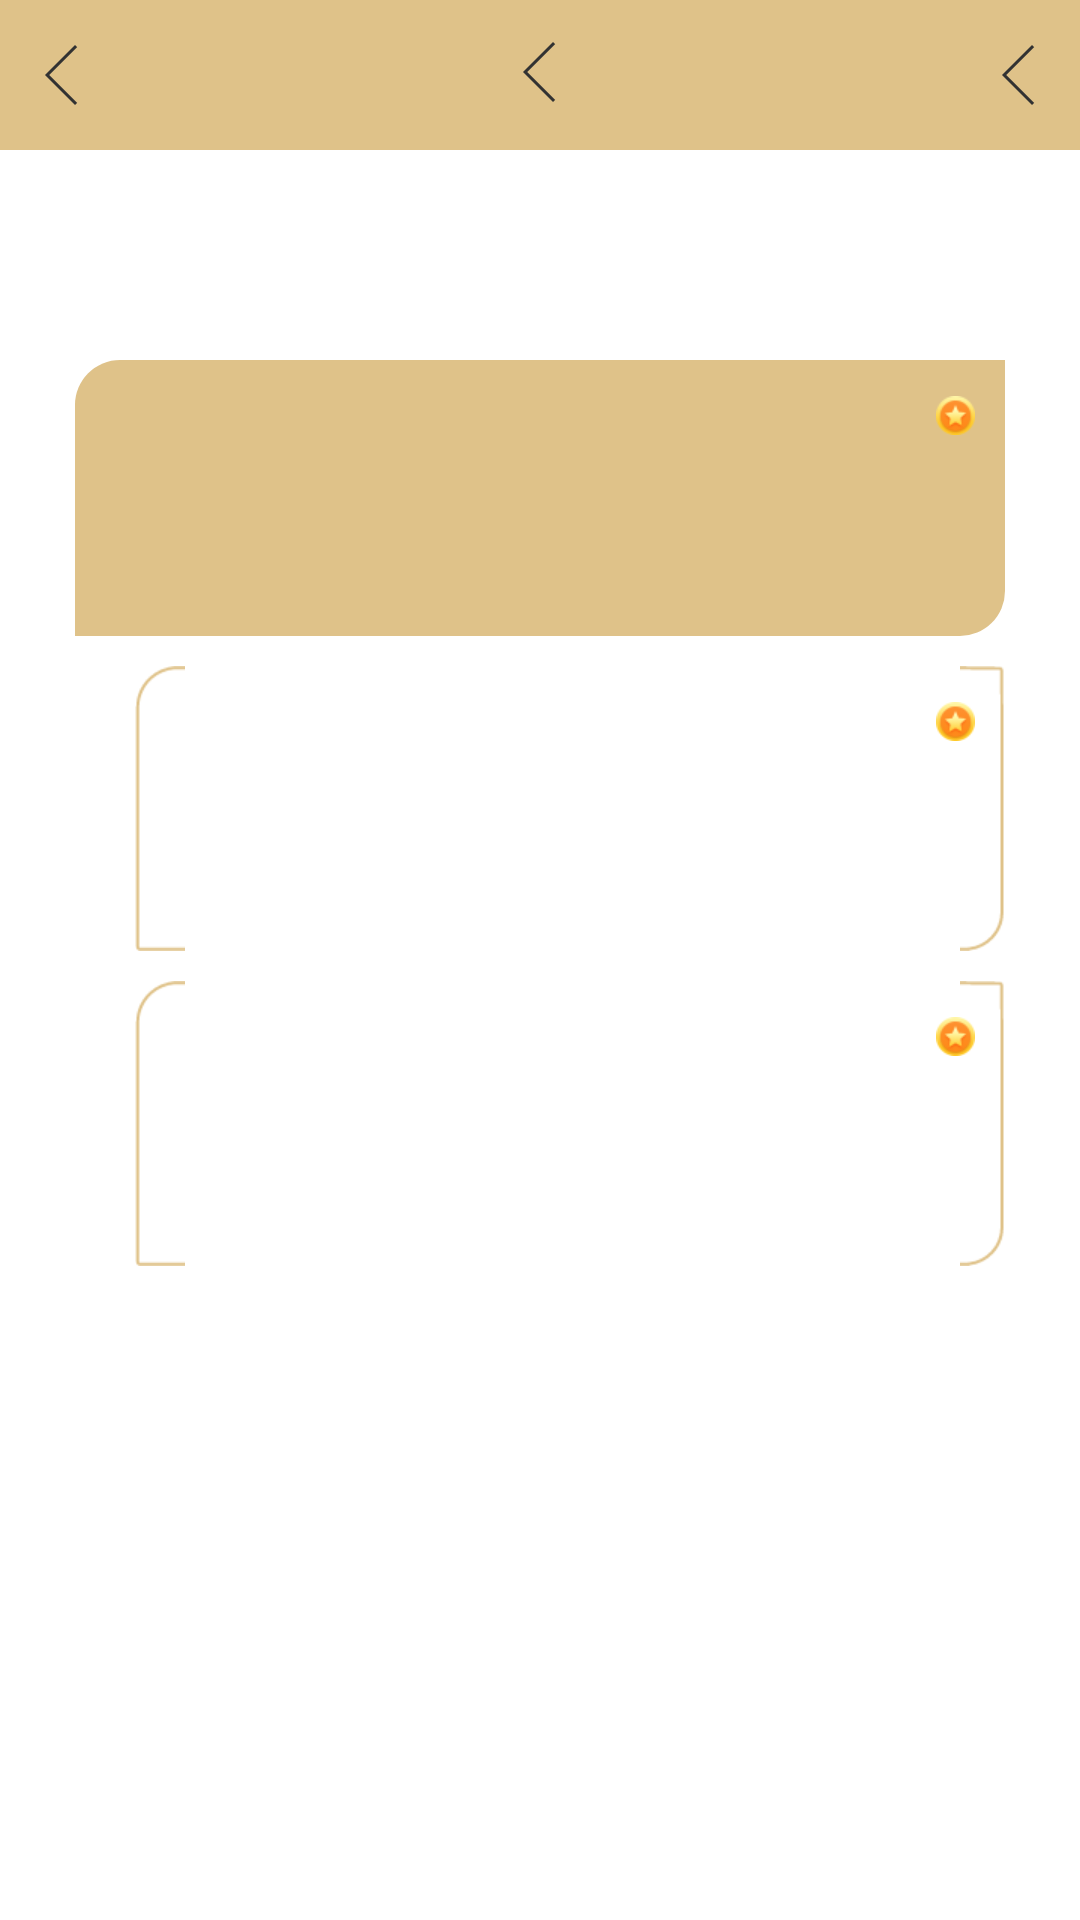

Reconstruct the res/layout file that produces this screen, plus the resources it refers to.
<!-- AndroidManifest.xml: activity theme AppTheme.start -->
<!-- res/layout/activity_character.xml -->
<?xml version="1.0" encoding="utf-8"?>
<LinearLayout xmlns:android="http://schemas.android.com/apk/res/android"
    android:layout_width="match_parent"
    android:layout_height="match_parent"
    android:background="@color/white"
    android:orientation="vertical">

    <include
        layout="@layout/public_navigation_bar_layout"
        android:layout_width="match_parent"
        android:layout_height="wrap_content" />

    
    <RelativeLayout
        android:layout_width="match_parent"
        android:layout_height="wrap_content"
        android:layout_marginLeft="@dimen/default_25dp_hf"
        android:layout_marginRight="@dimen/default_25dp_hf"
        android:layout_marginTop="@dimen/default_70dp_hf"
        android:background="@drawable/bg_character"
        android:padding="@dimen/default_10dp_hf">

        <TextView
            android:id="@+id/tv_br"
            android:layout_width="wrap_content"
            android:layout_height="wrap_content"
            android:text=""
            android:textColor="@color/white"
            android:textSize="@dimen/personal_item_text_size" />

        <TextView
            android:id="@+id/tv_br_number"
            android:layout_width="wrap_content"
            android:layout_height="wrap_content"
            android:layout_below="@id/tv_br"
            android:layout_marginTop="@dimen/default_2dp_hf"
            android:text=""
            android:textColor="@color/white"
            android:textColorHint="@color/lightGray"
            android:textSize="@dimen/personal_item_text_size" />

        <TextView
            android:id="@+id/tv_br_money"
            android:layout_width="wrap_content"
            android:layout_height="wrap_content"
            android:layout_alignParentRight="true"
            android:layout_below="@id/tv_br_number"
            android:layout_marginTop="@dimen/default_5dp_hf"
            android:text=""
            android:textColor="@color/white"
            android:textSize="@dimen/personal_item_text_size" />

        <ImageView
            android:layout_width="wrap_content"
            android:layout_height="wrap_content"
            android:layout_alignParentRight="true"
            android:layout_marginTop="@dimen/default_2dp_hf"
            android:src="@drawable/icon_mingxing" />
    </RelativeLayout>

    <RelativeLayout
        android:id="@+id/rl_tgr"
        android:layout_width="match_parent"
        android:layout_height="wrap_content"
        android:layout_marginLeft="@dimen/default_45dp_hf"
        android:layout_marginRight="@dimen/default_25dp_hf"
        android:layout_marginTop="@dimen/default_10dp_hf"
        android:background="@drawable/pic_kuang"
        android:padding="@dimen/default_10dp_hf">

        <TextView
            android:id="@+id/tv_tgr"
            android:layout_width="wrap_content"
            android:layout_height="wrap_content"
            android:text=""
            android:textColor="@color/black32"
            android:textSize="@dimen/personal_item_text_size" />

        
        <TextView
            android:id="@+id/tv_tjr_number"
            android:layout_width="wrap_content"
            android:layout_height="wrap_content"
            android:layout_below="@id/tv_tgr"
            android:layout_marginTop="@dimen/default_5dp_hf"
            android:text=""
            android:textColor="@color/gold_dfc289"
            android:textSize="@dimen/personal_item_text_size" />

        <TextView
            android:id="@+id/tv_tjr_money"
            android:layout_width="wrap_content"
            android:layout_height="wrap_content"
            android:layout_alignParentRight="true"
            android:layout_below="@id/tv_tjr_number"
            android:layout_marginTop="@dimen/default_5dp_hf"
            android:text=""
            android:textColor="@color/black32"
            android:textSize="@dimen/personal_item_text_size" />

        <ImageView
            android:layout_width="wrap_content"
            android:layout_height="wrap_content"
            android:layout_alignParentRight="true"
            android:layout_marginTop="@dimen/default_2dp_hf"
            android:src="@drawable/icon_mingxing" />
    </RelativeLayout>

    <RelativeLayout
        android:id="@+id/rl_jdr"
        android:layout_width="match_parent"
        android:layout_height="wrap_content"
        android:layout_marginLeft="@dimen/default_45dp_hf"
        android:layout_marginRight="@dimen/default_25dp_hf"
        android:layout_marginTop="@dimen/default_10dp_hf"
        android:background="@drawable/pic_kuang"
        android:padding="@dimen/default_10dp_hf">

        <TextView
            android:id="@+id/tv_jdr"
            android:layout_width="wrap_content"
            android:layout_height="wrap_content"
            android:text=""
            android:textColor="@color/black32"
            android:textSize="@dimen/personal_item_text_size" />

        <TextView
            android:id="@+id/tv_jdr_number"
            android:layout_width="wrap_content"
            android:layout_height="wrap_content"
            android:layout_below="@id/tv_jdr"
            android:layout_marginTop="@dimen/default_5dp_hf"
            android:text=""
            android:textColor="@color/gold_dfc289"
            android:textSize="@dimen/personal_item_text_size" />

        <TextView
            android:id="@+id/tv_jdr_money"
            android:layout_width="wrap_content"
            android:layout_height="wrap_content"
            android:layout_alignParentRight="true"
            android:layout_below="@id/tv_jdr_number"
            android:layout_marginTop="@dimen/default_5dp_hf"
            android:text=""
            android:textColor="@color/black32"
            android:textSize="@dimen/personal_item_text_size" />

        <ImageView
            android:layout_width="wrap_content"
            android:layout_height="wrap_content"
            android:layout_alignParentRight="true"
            android:layout_marginTop="@dimen/default_2dp_hf"
            android:src="@drawable/icon_mingxing" />
    </RelativeLayout>

</LinearLayout>
<!-- res/layout/public_navigation_bar_layout.xml (included above) -->
<?xml version="1.0" encoding="utf-8"?>
<RelativeLayout xmlns:android="http://schemas.android.com/apk/res/android"
    android:layout_width="match_parent"
    android:layout_height="wrap_content"
    android:orientation="vertical">

    <LinearLayout
        android:id="@+id/ll_navi_root"
        android:layout_width="match_parent"
        android:layout_height="@dimen/default_50dp_hf"
        android:background="@color/dfc289">

        <RelativeLayout
            android:id="@+id/pub_navi_left_item"
            android:layout_width="@dimen/default_85dp_hf"
            android:layout_height="@dimen/default_50dp_hf">

                <ImageView
                    android:id="@+id/pub_navi_left_item_icon"
                    android:layout_width="wrap_content"
                    android:layout_height="wrap_content"
                    android:layout_centerVertical="true"
                    android:layout_marginLeft="@dimen/default_15dp_hf"
                    android:duplicateParentState="true"
                    android:src="@drawable/navigator_fanhui_selector" />

                <TextView
                    android:id="@+id/pub_navi_left_item_title"
                    android:layout_width="wrap_content"
                    android:layout_height="wrap_content"
                    android:layout_centerVertical="true"
                    android:layout_marginLeft="@dimen/default_15dp_hf"
                    android:singleLine="true"
                    android:text=""
                    android:textColor="@color/common_text_black_selector"
                    android:textSize="@dimen/default_16sp_hf" />

        </RelativeLayout>

        <RelativeLayout
            android:id="@+id/pub_navi_center_item"
            android:layout_width="wrap_content"
            android:layout_height="@dimen/default_50dp_hf"
            android:layout_weight="1">

            <LinearLayout
                android:layout_width="wrap_content"
                android:layout_height="wrap_content"
                android:layout_centerInParent="true"
                android:orientation="horizontal">

                <TextView
                    android:id="@+id/pub_navi_center_item_title"
                    android:layout_width="wrap_content"
                    android:layout_height="wrap_content"
                    android:layout_gravity="center_vertical"
                    android:singleLine="true"
                    android:text=""
                    android:textColor="@color/lightBlack"
                    android:textSize="@dimen/default_16sp_hf" />

                <ImageView
                    android:id="@+id/pub_navi_center_item_icon"
                    android:layout_width="wrap_content"
                    android:layout_height="wrap_content"
                    android:layout_centerVertical="true"
                    android:src="@drawable/icon_fanhui" />
            </LinearLayout>
        </RelativeLayout>


        <RelativeLayout
            android:id="@+id/pub_navi_right_item"
            android:layout_width="@dimen/default_85dp_hf"
            android:layout_height="@dimen/default_50dp_hf">

            <ImageView
                android:id="@+id/pub_navi_right_item_icon"
                android:layout_width="wrap_content"
                android:layout_height="wrap_content"
                android:layout_centerVertical="true"
                android:layout_alignParentRight="true"
                android:layout_marginRight="@dimen/default_15dp_hf"
                android:duplicateParentState="true"
                android:src="@drawable/icon_fanhui" />

            <TextView
                android:id="@+id/pub_navi_right_item_title"
                android:layout_width="wrap_content"
                android:layout_height="wrap_content"
                android:layout_centerVertical="true"
                android:layout_alignParentRight="true"
                android:layout_marginRight="@dimen/default_15dp_hf"
                android:duplicateParentState="true"
                android:singleLine="true"
                android:text=""
                android:textColor="@color/common_text_black_selector"
                android:textSize="@dimen/default_16sp_hf" />
        </RelativeLayout>
    </LinearLayout>

    
        
        
        
        
        

</RelativeLayout>
<!-- resources referenced by this layout -->
<resources>
  <color name="black32">#323232</color>
  <color name="dfc289">#dfc289</color>
  <color name="gold_dfc289">#dfc289</color>
  <color name="lightBlack">#323232</color>
  <color name="lightGray">#969696</color>
  <color name="white">#ffffff</color>
  <color name="whiteDC">#dcdcdc</color>
  <dimen name="default_0.5dp_hf">0.5dp</dimen>
  <dimen name="default_10dp_hf">10dp</dimen>
  <dimen name="default_15dp_hf">15dp</dimen>
  <dimen name="default_16sp_hf">16sp</dimen>
  <dimen name="default_25dp_hf">25dp</dimen>
  <dimen name="default_2dp_hf">2dp</dimen>
  <dimen name="default_45dp_hf">45dp</dimen>
  <dimen name="default_50dp_hf">50dp</dimen>
  <dimen name="default_5dp_hf">5dp</dimen>
  <dimen name="default_70dp_hf">70dp</dimen>
  <dimen name="default_85dp_hf">85dp</dimen>
  <dimen name="personal_item_text_size">16sp</dimen>
  <!-- drawable bg_character (drawable) -->
  <?xml version="1.0" encoding="utf-8"?>
  <shape xmlns:android="http://schemas.android.com/apk/res/android">
  
      <corners
          android:bottomRightRadius="@dimen/default_15dp_hf"
          android:topLeftRadius="@dimen/default_15dp_hf" />
  
      <solid android:color="@color/gold_dfc289" />
  
  </shape>
  <!-- drawable icon_fanhui: png bitmap (drawable-xhdpi, 1266 bytes) -->
  <!-- drawable icon_mingxing: png bitmap (drawable-xhdpi, 2297 bytes) -->
  <!-- drawable navigator_fanhui_selector (drawable) -->
  <?xml version="1.0" encoding="utf-8"?>
  <selector xmlns:android="http://schemas.android.com/apk/res/android">
      <item android:drawable="@drawable/ico_fanhui_p" android:state_pressed="true" />
      <item android:drawable="@drawable/icon_fanhui" />
  </selector>
  <style name="AppTheme.start" parent="AppTheme">
          
          
          
          
      </style>
  <!-- drawable ico_fanhui_p: png bitmap (drawable-hdpi, 1246 bytes) -->
  <style name="AppTheme" parent="Theme.AppCompat.Light.NoActionBar">
          <item name="colorPrimary">@color/colorPrimary</item>
          <item name="colorPrimaryDark">@color/colorPrimaryDark</item>
          <item name="colorAccent">@color/colorAccent</item>
  
      </style>
  <color name="colorPrimary">#f0f0f0</color>
  <color name="colorPrimaryDark">#000000</color>
  <color name="colorAccent">#000000</color>
</resources>
